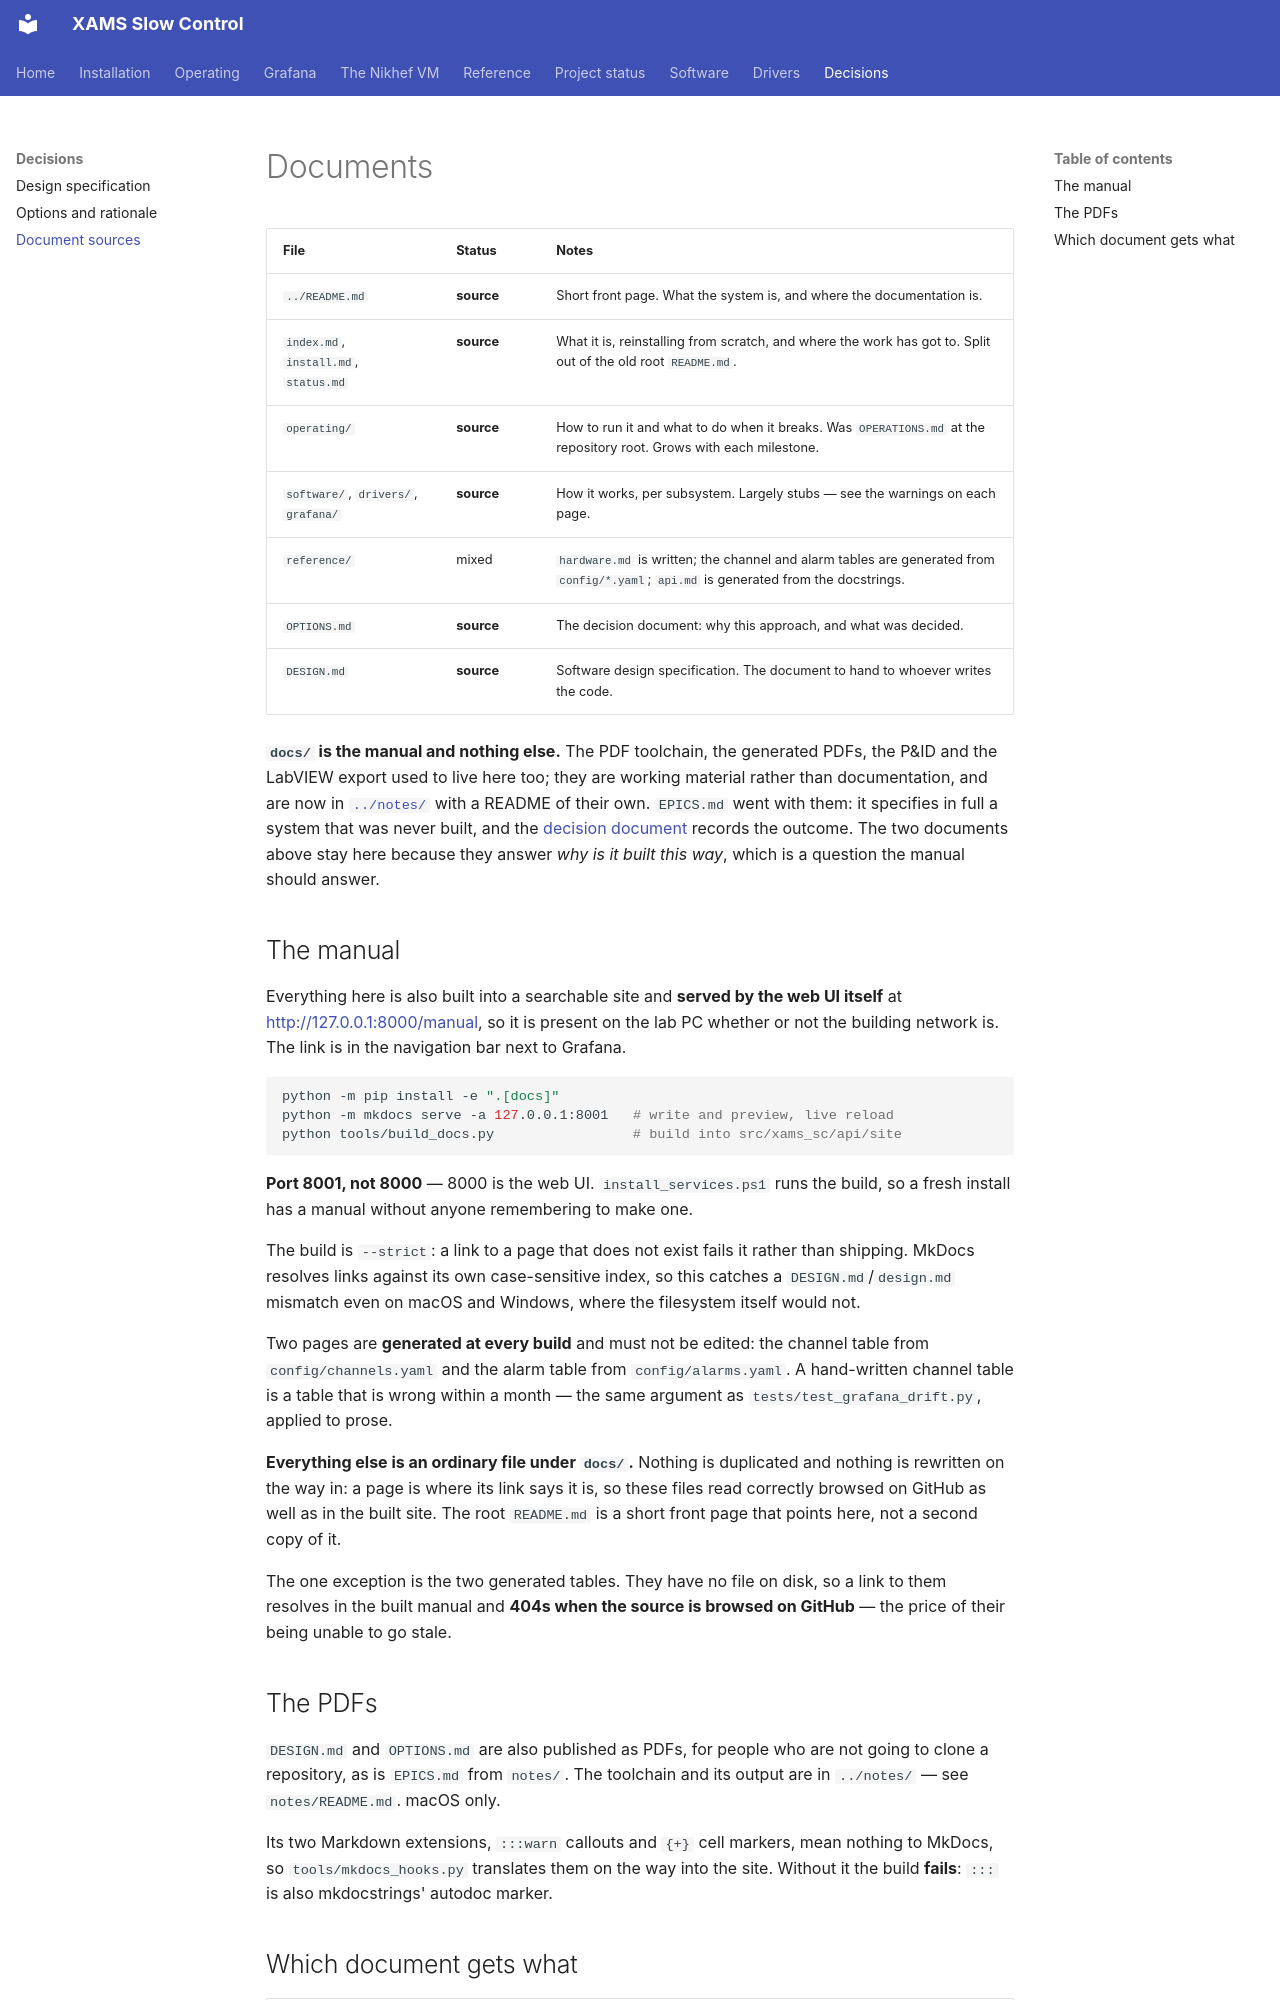

repository: acolijn/XAMS-SC · page: sources/index.html · generator: mkdocs

# Documents

| File | Status | Notes |
|---|---|---|
| `../README.md` | **source** | Short front page. What the system is, and where the documentation is. |
| `index.md`, `install.md`, `status.md` | **source** | What it is, reinstalling from scratch, and where the work has got to. Split out of the old root `README.md`. |
| `operating/` | **source** | How to run it and what to do when it breaks. Was `OPERATIONS.md` at the repository root. Grows with each milestone. |
| `software/`, `drivers/`, `grafana/` | **source** | How it works, per subsystem. Largely stubs — see the warnings on each page. |
| `reference/` | mixed | `hardware.md` is written; the channel and alarm tables are generated from `config/*.yaml`; `api.md` is generated from the docstrings. |
| `OPTIONS.md` | **source** | The decision document: why this approach, and what was decided. |
| `DESIGN.md` | **source** | Software design specification. The document to hand to whoever writes the code. |

**`docs/` is the manual and nothing else.** The PDF toolchain, the generated
PDFs, the P&ID and the LabVIEW export used to live here too; they are working
material rather than documentation, and are now in
[`../notes/`](https://github.com/acolijn/XAMS-SC/tree/main/notes) with a README
of their own. `EPICS.md` went with them: it specifies in full a system that was
never built, and the [decision document](OPTIONS.md) records the outcome. The
two documents above stay here because they answer *why is it built this way*,
which is a question the manual should answer.

## The manual

Everything here is also built into a searchable site and **served by the web UI
itself** at <http://127.0.0.1:8000/manual>, so it is present on the lab PC
whether or not the building network is. The link is in the navigation bar next
to Grafana.

```bash
python -m pip install -e ".[docs]"
python -m mkdocs serve -a 127.0.0.1:8001   # write and preview, live reload
python tools/build_docs.py                 # build into src/xams_sc/api/site
```

**Port 8001, not 8000** — 8000 is the web UI. `install_services.ps1` runs the
build, so a fresh install has a manual without anyone remembering to make one.

The build is `--strict`: a link to a page that does not exist fails it rather
than shipping. MkDocs resolves links against its own case-sensitive index, so
this catches a `DESIGN.md`/`design.md` mismatch even on macOS and Windows,
where the filesystem itself would not.

Two pages are **generated at every build** and must not be edited: the channel
table from `config/channels.yaml` and the alarm table from `config/alarms.yaml`.
A hand-written channel table is a table that is wrong within a month — the same
argument as `tests/test_grafana_drift.py`, applied to prose.

**Everything else is an ordinary file under `docs/`.** Nothing is duplicated and
nothing is rewritten on the way in: a page is where its link says it is, so
these files read correctly browsed on GitHub as well as in the built site. The
root `README.md` is a short front page that points here, not a second copy of
it.

The one exception is the two generated tables. They have no file on disk, so a
link to them resolves in the built manual and **404s when the source is browsed
on GitHub** — the price of their being unable to go stale.
